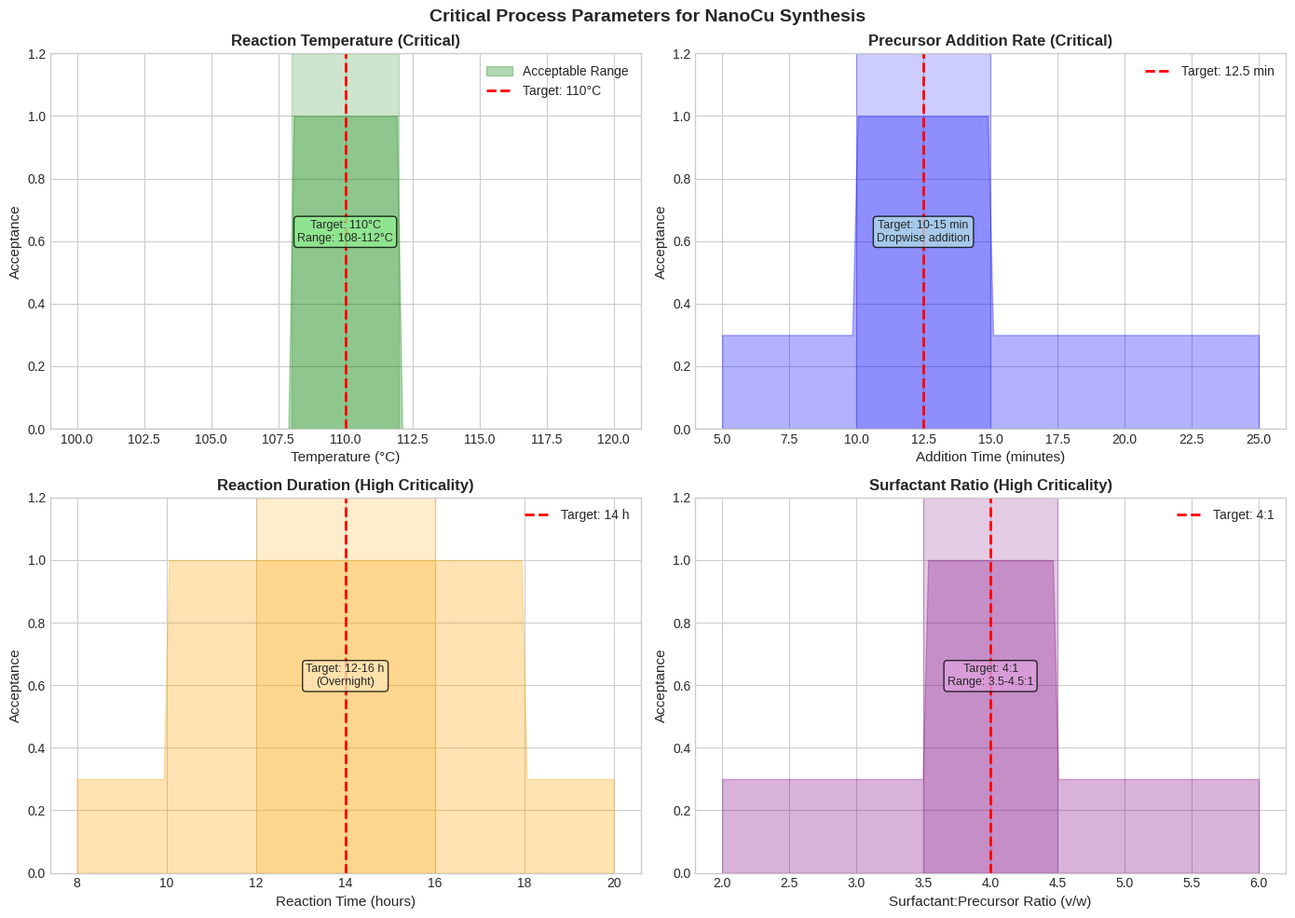
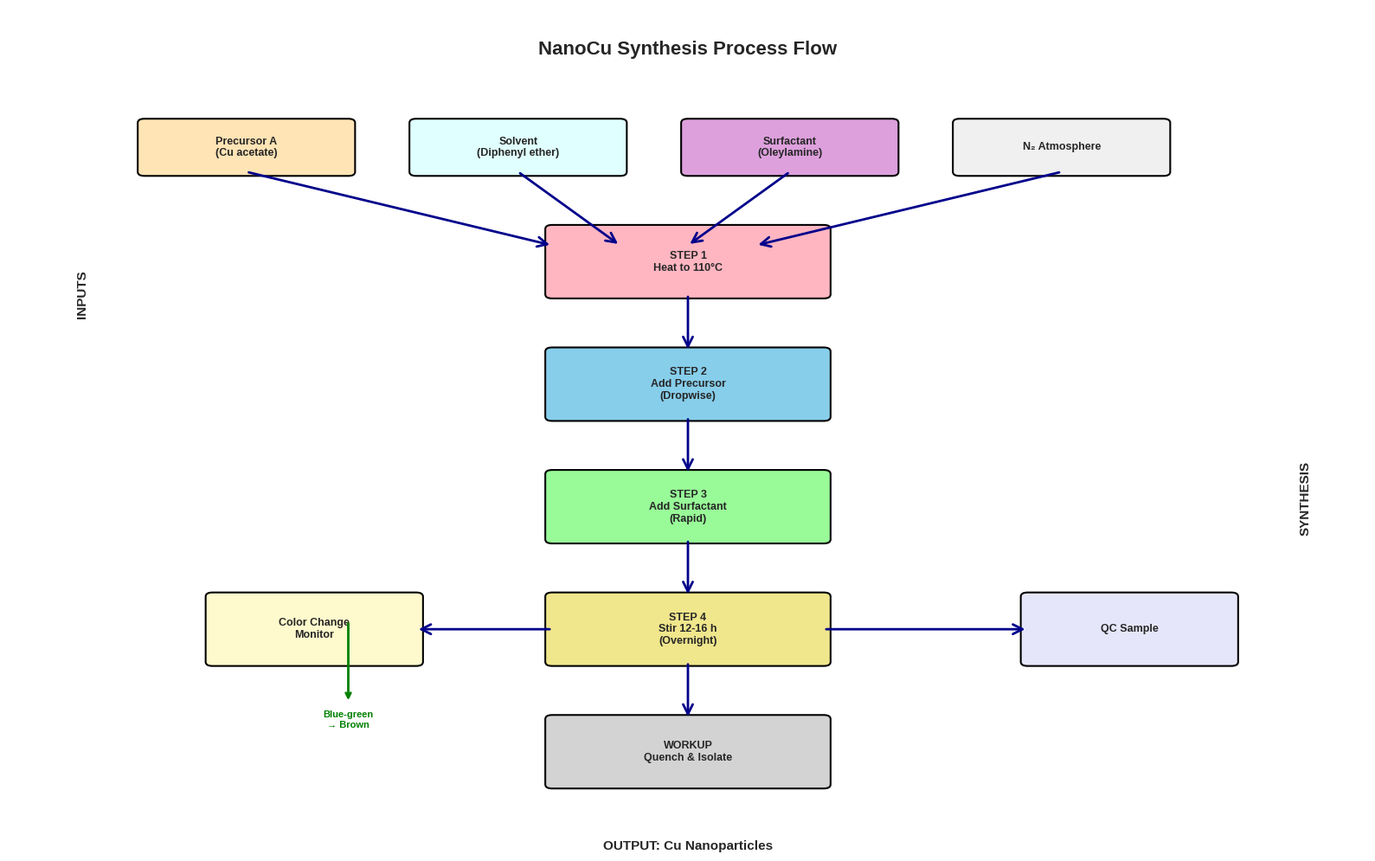
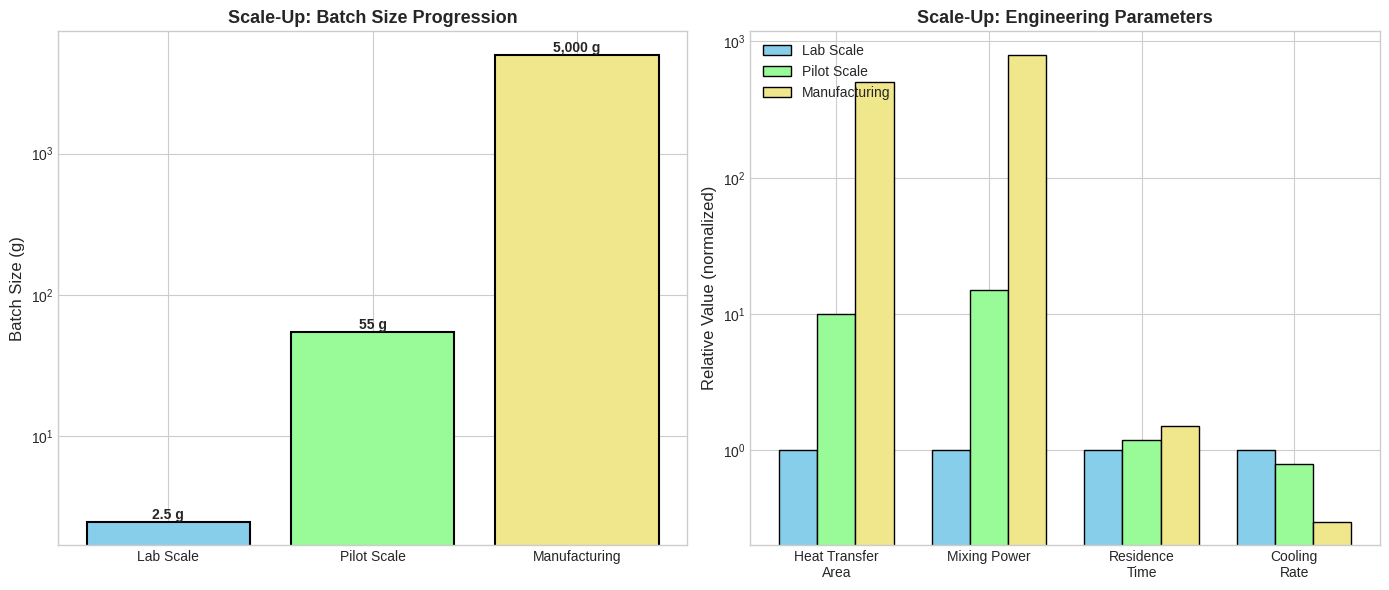
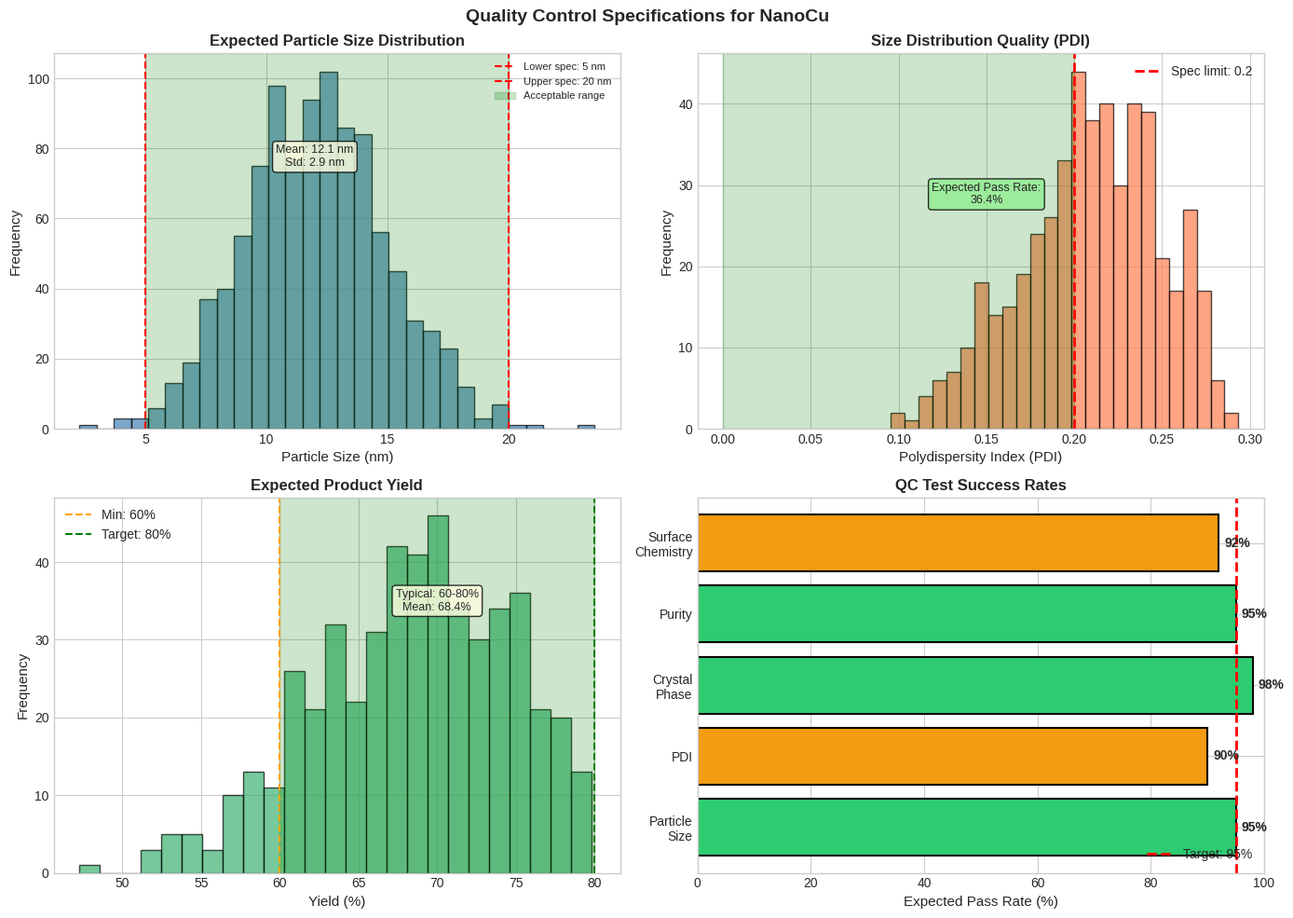
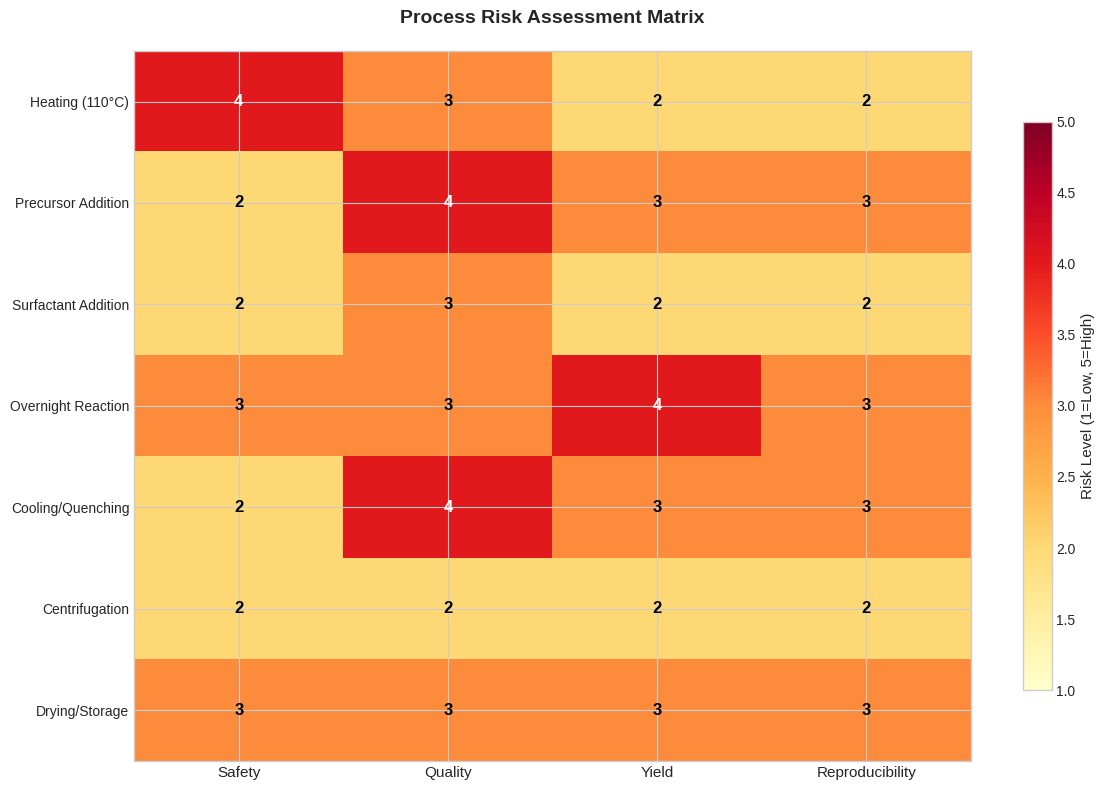
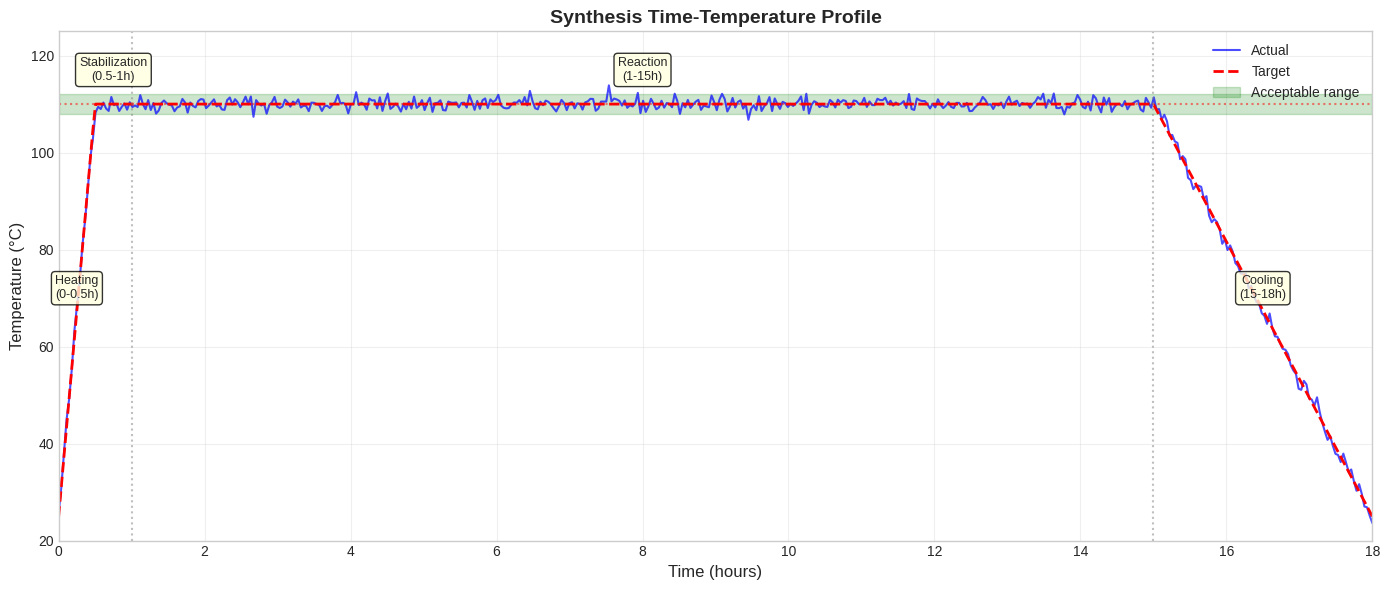

The matplotlib source for these figures, in order:
"""
Nanoparticle Synthesis SOP Analysis and Validation
Materials Science - Copper Nanoparticle Synthesis
"""

import numpy as np
import matplotlib.pyplot as plt
import matplotlib.patches as mpatches
from matplotlib.patches import FancyBboxPatch, FancyArrowPatch
import seaborn as sns
import json
import os

# Set style
plt.style.use('seaborn-v0_8-whitegrid')
sns.set_palette("husl")

# Create output directories
os.makedirs('outputs', exist_ok=True)
os.makedirs('report/images', exist_ok=True)

# ============================================================================
# Section 1: Critical Process Parameters Analysis
# ============================================================================

def plot_critical_parameters():
    """Visualize critical process parameters and their acceptable ranges"""
    
    fig, axes = plt.subplots(2, 2, figsize=(14, 10))
    fig.suptitle('Critical Process Parameters for NanoCu Synthesis', fontsize=14, fontweight='bold')
    
    # Parameter 1: Temperature
    ax1 = axes[0, 0]
    temp_range = np.linspace(100, 120, 100)
    temp_acceptance = np.where((temp_range >= 108) & (temp_range <= 112), 1, 0)
    ax1.fill_between(temp_range, 0, temp_acceptance, alpha=0.3, color='green', label='Acceptable Range')
    ax1.axvline(x=110, color='red', linestyle='--', linewidth=2, label='Target: 110°C')
    ax1.axvspan(108, 112, alpha=0.2, color='green')
    ax1.set_xlabel('Temperature (°C)', fontsize=11)
    ax1.set_ylabel('Acceptance', fontsize=11)
    ax1.set_title('Reaction Temperature (Critical)', fontsize=12, fontweight='bold')
    ax1.legend(loc='upper right')
    ax1.set_ylim(0, 1.2)
    ax1.text(110, 0.6, 'Target: 110°C\nRange: 108-112°C', ha='center', fontsize=9, 
             bbox=dict(boxstyle='round', facecolor='lightgreen', alpha=0.8))
    
    # Parameter 2: Addition Time
    ax2 = axes[0, 1]
    time_range = np.linspace(5, 25, 100)
    time_acceptance = np.where((time_range >= 10) & (time_range <= 15), 1, 0.3)
    ax2.fill_between(time_range, 0, time_acceptance, alpha=0.3, color='blue')
    ax2.axvline(x=12.5, color='red', linestyle='--', linewidth=2, label='Target: 12.5 min')
    ax2.axvspan(10, 15, alpha=0.2, color='blue')
    ax2.set_xlabel('Addition Time (minutes)', fontsize=11)
    ax2.set_ylabel('Acceptance', fontsize=11)
    ax2.set_title('Precursor Addition Rate (Critical)', fontsize=12, fontweight='bold')
    ax2.legend(loc='upper right')
    ax2.set_ylim(0, 1.2)
    ax2.text(12.5, 0.6, 'Target: 10-15 min\nDropwise addition', ha='center', fontsize=9,
             bbox=dict(boxstyle='round', facecolor='lightblue', alpha=0.8))
    
    # Parameter 3: Reaction Time
    ax3 = axes[1, 0]
    rxn_time = np.linspace(8, 20, 100)
    rxn_acceptance = np.where((rxn_time >= 10) & (rxn_time <= 18), 1, 0.3)
    ax3.fill_between(rxn_time, 0, rxn_acceptance, alpha=0.3, color='orange')
    ax3.axvline(x=14, color='red', linestyle='--', linewidth=2, label='Target: 14 h')
    ax3.axvspan(12, 16, alpha=0.2, color='orange')
    ax3.set_xlabel('Reaction Time (hours)', fontsize=11)
    ax3.set_ylabel('Acceptance', fontsize=11)
    ax3.set_title('Reaction Duration (High Criticality)', fontsize=12, fontweight='bold')
    ax3.legend(loc='upper right')
    ax3.set_ylim(0, 1.2)
    ax3.text(14, 0.6, 'Target: 12-16 h\n(Overnight)', ha='center', fontsize=9,
             bbox=dict(boxstyle='round', facecolor='moccasin', alpha=0.8))
    
    # Parameter 4: Surfactant Ratio
    ax4 = axes[1, 1]
    ratios = np.linspace(2, 6, 100)
    ratio_acceptance = np.where((ratios >= 3.5) & (ratios <= 4.5), 1, 0.3)
    ax4.fill_between(ratios, 0, ratio_acceptance, alpha=0.3, color='purple')
    ax4.axvline(x=4, color='red', linestyle='--', linewidth=2, label='Target: 4:1')
    ax4.axvspan(3.5, 4.5, alpha=0.2, color='purple')
    ax4.set_xlabel('Surfactant:Precursor Ratio (v/w)', fontsize=11)
    ax4.set_ylabel('Acceptance', fontsize=11)
    ax4.set_title('Surfactant Ratio (High Criticality)', fontsize=12, fontweight='bold')
    ax4.legend(loc='upper right')
    ax4.set_ylim(0, 1.2)
    ax4.text(4, 0.6, 'Target: 4:1\nRange: 3.5-4.5:1', ha='center', fontsize=9,
             bbox=dict(boxstyle='round', facecolor='plum', alpha=0.8))
    
    plt.tight_layout()
    plt.savefig('report/images/fig1_critical_parameters.png', dpi=300, bbox_inches='tight')
    plt.savefig('outputs/fig1_critical_parameters.png', dpi=300, bbox_inches='tight')
    plt.close()
    print("Figure 1 saved: Critical Process Parameters")

# ============================================================================
# Section 2: Process Flow Diagram
# ============================================================================

def plot_process_flow():
    """Create a visual process flow diagram for the synthesis"""
    
    fig, ax = plt.subplots(figsize=(16, 10))
    ax.set_xlim(0, 10)
    ax.set_ylim(0, 10)
    ax.axis('off')
    
    # Title
    ax.text(5, 9.5, 'NanoCu Synthesis Process Flow', fontsize=16, fontweight='bold', 
            ha='center', va='center')
    
    # Define box positions and colors
    boxes = [
        # (x, y, width, height, text, color)
        (1, 8, 1.5, 0.6, 'Precursor A\n(Cu acetate)', '#FFE4B5'),
        (3, 8, 1.5, 0.6, 'Solvent\n(Diphenyl ether)', '#E0FFFF'),
        (5, 8, 1.5, 0.6, 'Surfactant\n(Oleylamine)', '#DDA0DD'),
        (7, 8, 1.5, 0.6, 'N₂ Atmosphere', '#F0F0F0'),
        
        (4, 6.5, 2, 0.8, 'STEP 1\nHeat to 110°C', '#FFB6C1'),
        (4, 5, 2, 0.8, 'STEP 2\nAdd Precursor\n(Dropwise)', '#87CEEB'),
        (4, 3.5, 2, 0.8, 'STEP 3\nAdd Surfactant\n(Rapid)', '#98FB98'),
        (4, 2, 2, 0.8, 'STEP 4\nStir 12-16 h\n(Overnight)', '#F0E68C'),
        
        (1.5, 2, 1.5, 0.8, 'Color Change\nMonitor', '#FFFACD'),
        (7.5, 2, 1.5, 0.8, 'QC Sample', '#E6E6FA'),
        
        (4, 0.5, 2, 0.8, 'WORKUP\nQuench & Isolate', '#D3D3D3'),
    ]
    
    # Draw boxes
    for x, y, w, h, text, color in boxes:
        box = FancyBboxPatch((x, y), w, h, boxstyle="round,pad=0.05", 
                             facecolor=color, edgecolor='black', linewidth=1.5)
        ax.add_patch(box)
        ax.text(x + w/2, y + h/2, text, ha='center', va='center', fontsize=9, fontweight='bold')
    
    # Draw arrows
    arrows = [
        # From inputs to step 1
        ((1.75, 8), (4, 7.1)),
        ((3.75, 8), (4.5, 7.1)),
        ((5.75, 8), (5, 7.1)),
        ((7.75, 8), (5.5, 7.1)),
        # Between steps
        ((5, 6.5), (5, 5.8)),
        ((5, 5), (5, 4.3)),
        ((5, 3.5), (5, 2.8)),
        # Side connections
        ((4, 2.4), (3, 2.4)),
        ((6, 2.4), (7.5, 2.4)),
        # To workup
        ((5, 2), (5, 1.3)),
    ]
    
    for start, end in arrows:
        arrow = FancyArrowPatch(start, end, arrowstyle='->', mutation_scale=20, 
                               linewidth=2, color='darkblue')
        ax.add_patch(arrow)
    
    # Add annotations
    ax.text(0.5, 6.5, 'INPUTS', fontsize=11, fontweight='bold', rotation=90, va='center')
    ax.text(9.5, 4, 'SYNTHESIS', fontsize=11, fontweight='bold', rotation=90, va='center')
    ax.text(5, -0.3, 'OUTPUT: Cu Nanoparticles', fontsize=11, fontweight='bold', ha='center')
    
    # Color change indicator
    ax.annotate('', xy=(2.5, 1.5), xytext=(2.5, 2.5),
                arrowprops=dict(arrowstyle='->', color='green', lw=2))
    ax.text(2.5, 1.2, 'Blue-green\n→ Brown', ha='center', fontsize=8, color='green', fontweight='bold')
    
    plt.tight_layout()
    plt.savefig('report/images/fig2_process_flow.png', dpi=300, bbox_inches='tight')
    plt.savefig('outputs/fig2_process_flow.png', dpi=300, bbox_inches='tight')
    plt.close()
    print("Figure 2 saved: Process Flow Diagram")

# ============================================================================
# Section 3: Scale-Up Analysis
# ============================================================================

def plot_scale_up_analysis():
    """Analyze scale-up parameters from lab to manufacturing"""
    
    fig, axes = plt.subplots(1, 2, figsize=(14, 6))
    
    # Scale comparison
    ax1 = axes[0]
    scales = ['Lab Scale', 'Pilot Scale', 'Manufacturing']
    batch_sizes = [2.5, 55, 5000]  # grams
    colors = ['#87CEEB', '#98FB98', '#F0E68C']
    
    bars = ax1.bar(scales, batch_sizes, color=colors, edgecolor='black', linewidth=1.5)
    ax1.set_ylabel('Batch Size (g)', fontsize=12)
    ax1.set_title('Scale-Up: Batch Size Progression', fontsize=13, fontweight='bold')
    ax1.set_yscale('log')
    
    # Add value labels
    for bar, size in zip(bars, batch_sizes):
        height = bar.get_height()
        ax1.text(bar.get_x() + bar.get_width()/2., height,
                f'{size:,} g', ha='center', va='bottom', fontsize=10, fontweight='bold')
    
    # Scale-up factors
    ax2 = axes[1]
    parameters = ['Heat Transfer\nArea', 'Mixing Power', 'Residence\nTime', 'Cooling\nRate']
    lab_vals = [1, 1, 1, 1]
    pilot_vals = [10, 15, 1.2, 0.8]
    manuf_vals = [500, 800, 1.5, 0.3]
    
    x = np.arange(len(parameters))
    width = 0.25
    
    bars1 = ax2.bar(x - width, lab_vals, width, label='Lab Scale', color='#87CEEB', edgecolor='black')
    bars2 = ax2.bar(x, pilot_vals, width, label='Pilot Scale', color='#98FB98', edgecolor='black')
    bars3 = ax2.bar(x + width, manuf_vals, width, label='Manufacturing', color='#F0E68C', edgecolor='black')
    
    ax2.set_ylabel('Relative Value (normalized)', fontsize=12)
    ax2.set_title('Scale-Up: Engineering Parameters', fontsize=13, fontweight='bold')
    ax2.set_xticks(x)
    ax2.set_xticklabels(parameters, fontsize=10)
    ax2.legend(loc='upper left')
    ax2.set_yscale('log')
    
    plt.tight_layout()
    plt.savefig('report/images/fig3_scale_up.png', dpi=300, bbox_inches='tight')
    plt.savefig('outputs/fig3_scale_up.png', dpi=300, bbox_inches='tight')
    plt.close()
    print("Figure 3 saved: Scale-Up Analysis")

# ============================================================================
# Section 4: Quality Control Metrics
# ============================================================================

def plot_quality_control():
    """Visualize quality control specifications and expected results"""
    
    fig, axes = plt.subplots(2, 2, figsize=(14, 10))
    fig.suptitle('Quality Control Specifications for NanoCu', fontsize=14, fontweight='bold')
    
    # Particle size distribution (simulated)
    ax1 = axes[0, 0]
    np.random.seed(42)
    sizes = np.random.normal(12, 3, 1000)  # nm
    sizes = sizes[(sizes > 0) & (sizes < 30)]
    
    ax1.hist(sizes, bins=30, color='steelblue', edgecolor='black', alpha=0.7)
    ax1.axvline(x=5, color='red', linestyle='--', label='Lower spec: 5 nm')
    ax1.axvline(x=20, color='red', linestyle='--', label='Upper spec: 20 nm')
    ax1.axvspan(5, 20, alpha=0.2, color='green', label='Acceptable range')
    ax1.set_xlabel('Particle Size (nm)', fontsize=11)
    ax1.set_ylabel('Frequency', fontsize=11)
    ax1.set_title('Expected Particle Size Distribution', fontsize=12, fontweight='bold')
    ax1.legend(loc='upper right', fontsize=8)
    ax1.text(12, ax1.get_ylim()[1]*0.7, f'Mean: {np.mean(sizes):.1f} nm\nStd: {np.std(sizes):.1f} nm',
             ha='center', fontsize=9, bbox=dict(boxstyle='round', facecolor='lightyellow', alpha=0.8))
    
    # PDI (Polydispersity Index)
    ax2 = axes[0, 1]
    pdi_values = np.random.beta(7, 3, 500) * 0.3  # Target < 0.2
    ax2.hist(pdi_values, bins=25, color='coral', edgecolor='black', alpha=0.7)
    ax2.axvline(x=0.2, color='red', linestyle='--', linewidth=2, label='Spec limit: 0.2')
    ax2.axvspan(0, 0.2, alpha=0.2, color='green')
    ax2.set_xlabel('Polydispersity Index (PDI)', fontsize=11)
    ax2.set_ylabel('Frequency', fontsize=11)
    ax2.set_title('Size Distribution Quality (PDI)', fontsize=12, fontweight='bold')
    ax2.legend(loc='upper right')
    acceptance_rate = np.sum(pdi_values < 0.2) / len(pdi_values) * 100
    ax2.text(0.15, ax2.get_ylim()[1]*0.6, f'Expected Pass Rate:\n{acceptance_rate:.1f}%',
             ha='center', fontsize=9, bbox=dict(boxstyle='round', facecolor='lightgreen', alpha=0.8))
    
    # Yield expectation
    ax3 = axes[1, 0]
    yields = np.random.beta(5, 2, 500) * 40 + 40  # 60-80% range
    ax3.hist(yields, bins=25, color='mediumseagreen', edgecolor='black', alpha=0.7)
    ax3.axvline(x=60, color='orange', linestyle='--', label='Min: 60%')
    ax3.axvline(x=80, color='green', linestyle='--', label='Target: 80%')
    ax3.axvspan(60, 80, alpha=0.2, color='green')
    ax3.set_xlabel('Yield (%)', fontsize=11)
    ax3.set_ylabel('Frequency', fontsize=11)
    ax3.set_title('Expected Product Yield', fontsize=12, fontweight='bold')
    ax3.legend(loc='upper left')
    ax3.text(70, ax3.get_ylim()[1]*0.7, f'Typical: 60-80%\nMean: {np.mean(yields):.1f}%',
             ha='center', fontsize=9, bbox=dict(boxstyle='round', facecolor='lightyellow', alpha=0.8))
    
    # QC test summary
    ax4 = axes[1, 1]
    tests = ['Particle\nSize', 'PDI', 'Crystal\nPhase', 'Purity', 'Surface\nChemistry']
    specs = [95, 90, 98, 95, 92]  # Expected pass rates
    colors_qc = ['#2ecc71' if s >= 95 else '#f39c12' if s >= 90 else '#e74c3c' for s in specs]
    
    bars = ax4.barh(tests, specs, color=colors_qc, edgecolor='black', linewidth=1.5)
    ax4.axvline(x=95, color='red', linestyle='--', linewidth=2, label='Target: 95%')
    ax4.set_xlabel('Expected Pass Rate (%)', fontsize=11)
    ax4.set_title('QC Test Success Rates', fontsize=12, fontweight='bold')
    ax4.set_xlim(0, 100)
    ax4.legend(loc='lower right')
    
    for bar, spec in zip(bars, specs):
        width = bar.get_width()
        ax4.text(width + 1, bar.get_y() + bar.get_height()/2,
                f'{spec}%', ha='left', va='center', fontsize=10, fontweight='bold')
    
    plt.tight_layout()
    plt.savefig('report/images/fig4_quality_control.png', dpi=300, bbox_inches='tight')
    plt.savefig('outputs/fig4_quality_control.png', dpi=300, bbox_inches='tight')
    plt.close()
    print("Figure 4 saved: Quality Control Metrics")

# ============================================================================
# Section 5: Risk Assessment Matrix
# ============================================================================

def plot_risk_assessment():
    """Create a risk assessment heatmap for the synthesis process"""
    
    fig, ax = plt.subplots(figsize=(12, 8))
    
    # Risk matrix data
    process_steps = [
        'Heating (110°C)',
        'Precursor Addition',
        'Surfactant Addition', 
        'Overnight Reaction',
        'Cooling/Quenching',
        'Centrifugation',
        'Drying/Storage'
    ]
    
    risk_categories = ['Safety', 'Quality', 'Yield', 'Reproducibility']
    
    # Risk scores (1-5 scale, 5 = highest risk)
    risk_matrix = np.array([
        [4, 3, 2, 2],  # Heating
        [2, 4, 3, 3],  # Precursor addition
        [2, 3, 2, 2],  # Surfactant addition
        [3, 3, 4, 3],  # Overnight reaction
        [2, 4, 3, 3],  # Cooling/quenching
        [2, 2, 2, 2],  # Centrifugation
        [3, 3, 3, 3],  # Drying/storage
    ])
    
    # Create heatmap
    im = ax.imshow(risk_matrix, cmap='YlOrRd', aspect='auto', vmin=1, vmax=5)
    
    # Set ticks
    ax.set_xticks(np.arange(len(risk_categories)))
    ax.set_yticks(np.arange(len(process_steps)))
    ax.set_xticklabels(risk_categories, fontsize=11)
    ax.set_yticklabels(process_steps, fontsize=10)
    
    # Add colorbar
    cbar = ax.figure.colorbar(im, ax=ax, shrink=0.8)
    cbar.set_label('Risk Level (1=Low, 5=High)', fontsize=11)
    
    # Add text annotations
    for i in range(len(process_steps)):
        for j in range(len(risk_categories)):
            text = ax.text(j, i, risk_matrix[i, j], ha='center', va='center',
                          color='white' if risk_matrix[i, j] > 3 else 'black',
                          fontsize=12, fontweight='bold')
    
    ax.set_title('Process Risk Assessment Matrix', fontsize=14, fontweight='bold', pad=20)
    
    plt.tight_layout()
    plt.savefig('report/images/fig5_risk_assessment.png', dpi=300, bbox_inches='tight')
    plt.savefig('outputs/fig5_risk_assessment.png', dpi=300, bbox_inches='tight')
    plt.close()
    print("Figure 5 saved: Risk Assessment Matrix")

# ============================================================================
# Section 6: Time-Temperature Profile
# ============================================================================

def plot_time_temperature_profile():
    """Simulate and visualize the time-temperature profile for the synthesis"""
    
    fig, ax = plt.subplots(figsize=(14, 6))
    
    # Generate time points (in hours)
    time_points = np.linspace(0, 18, 500)
    
    # Simulate temperature profile
    temp_profile = np.piecewise(time_points, 
        [time_points < 0.5, 
         (time_points >= 0.5) & (time_points < 1.0),
         (time_points >= 1.0) & (time_points < 15.0),
         time_points >= 15.0],
        [lambda t: 25 + (110-25) * (t/0.5),  # Heating
         lambda t: 110,  # Hold at 110°C
         lambda t: 110,  # Reaction hold
         lambda t: 110 - (110-25) * ((t-15)/3)]  # Cooling
    )
    
    # Add some realistic noise
    np.random.seed(42)
    noise = np.random.normal(0, 1, len(temp_profile))
    temp_profile_noisy = temp_profile + noise
    
    # Plot
    ax.plot(time_points, temp_profile_noisy, 'b-', linewidth=1.5, alpha=0.7, label='Actual')
    ax.plot(time_points, temp_profile, 'r--', linewidth=2, label='Target')
    
    # Fill acceptable range
    ax.fill_between(time_points, 108, 112, alpha=0.2, color='green', label='Acceptable range')
    
    # Annotate phases
    phases = [
        (0.25, 70, 'Heating\n(0-0.5h)'),
        (0.75, 115, 'Stabilization\n(0.5-1h)'),
        (8, 115, 'Reaction\n(1-15h)'),
        (16.5, 70, 'Cooling\n(15-18h)')
    ]
    
    for x, y, text in phases:
        ax.annotate(text, xy=(x, y), ha='center', fontsize=9,
                   bbox=dict(boxstyle='round', facecolor='lightyellow', alpha=0.8))
    
    ax.axhline(y=110, color='red', linestyle=':', alpha=0.5)
    ax.axvline(x=1, color='gray', linestyle=':', alpha=0.5)
    ax.axvline(x=15, color='gray', linestyle=':', alpha=0.5)
    
    ax.set_xlabel('Time (hours)', fontsize=12)
    ax.set_ylabel('Temperature (°C)', fontsize=12)
    ax.set_title('Synthesis Time-Temperature Profile', fontsize=14, fontweight='bold')
    ax.legend(loc='upper right')
    ax.set_xlim(0, 18)
    ax.set_ylim(20, 125)
    ax.grid(True, alpha=0.3)
    
    plt.tight_layout()
    plt.savefig('report/images/fig6_time_temp_profile.png', dpi=300, bbox_inches='tight')
    plt.savefig('outputs/fig6_time_temp_profile.png', dpi=300, bbox_inches='tight')
    plt.close()
    print("Figure 6 saved: Time-Temperature Profile")

# ============================================================================
# Main Execution
# ============================================================================

if __name__ == '__main__':
    print("="*60)
    print("NanoCu Synthesis SOP Analysis")
    print("="*60)
    
    plot_critical_parameters()
    plot_process_flow()
    plot_scale_up_analysis()
    plot_quality_control()
    plot_risk_assessment()
    plot_time_temperature_profile()
    
    print("\n" + "="*60)
    print("All figures generated successfully!")
    print("="*60)
    
    # Save analysis summary
    summary = {
        "sop_version": "1.0",
        "analysis_date": "2024",
        "figures_generated": [
            "fig1_critical_parameters.png",
            "fig2_process_flow.png", 
            "fig3_scale_up.png",
            "fig4_quality_control.png",
            "fig5_risk_assessment.png",
            "fig6_time_temp_profile.png"
        ],
        "key_findings": {
            "critical_parameters": 4,
            "process_steps": 7,
            "qc_tests": 5,
            "scale_up_stages": 3
        }
    }
    
    with open('outputs/analysis_summary.json', 'w') as f:
        json.dump(summary, f, indent=2)
    
    print("Analysis summary saved to outputs/analysis_summary.json")
